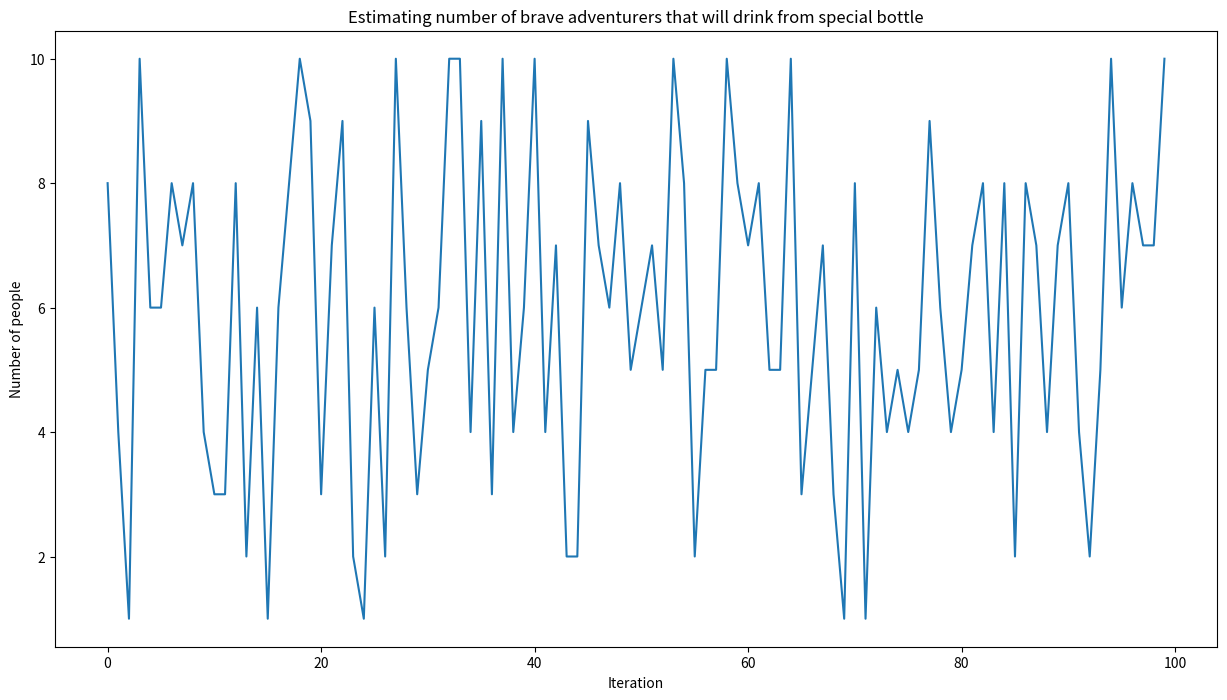

Write Python code to recreate this figure.
import random
import matplotlib.pyplot as plt

def generate_number(n):
    """
    Function to generate random number

    :param n: range to choose a number from
    """
    return random.randint(1, n)

def poison_bottle(n, m):
    """
    Function to calculate how many people need to drink
    to find the poisoned bottle

    :param n: number of bottles
    :param m: number of people
    """
    bottle = generate_number(n)
    print("Special bottle number is {}".format(bottle))
    per_person = int(n/m)
    data = list(range(1,n+1))
    random.shuffle(data)
    chunks = [data[x:x+per_person] for x in range(0, len(data), per_person)]
    number = 1
    for element in chunks:
        if bottle not in element:
            number += 1
        else:
            break
    for i in range(m):
        print("Person {} will drink from bottles {}".format(i+1, chunks[i]))
    print("Total number of brave adventurers that will drink from special bottle is {}".format(number))

    return number

def visualize(n):
    """
    Function to visualize number of people who had to drink
    in order to find the poisoned bottle

    :param n: number of iterations
    """
    output = []
    for i in range(n):
        output.append(poison_bottle(1000,10))
    plt.figure(figsize=(15,8))
    plt.plot(output)
    plt.title("Estimating number of brave adventurers that will drink from special bottle")
    plt.ylabel("Number of people")
    plt.xlabel("Iteration")
    plt.show()

visualize(100)